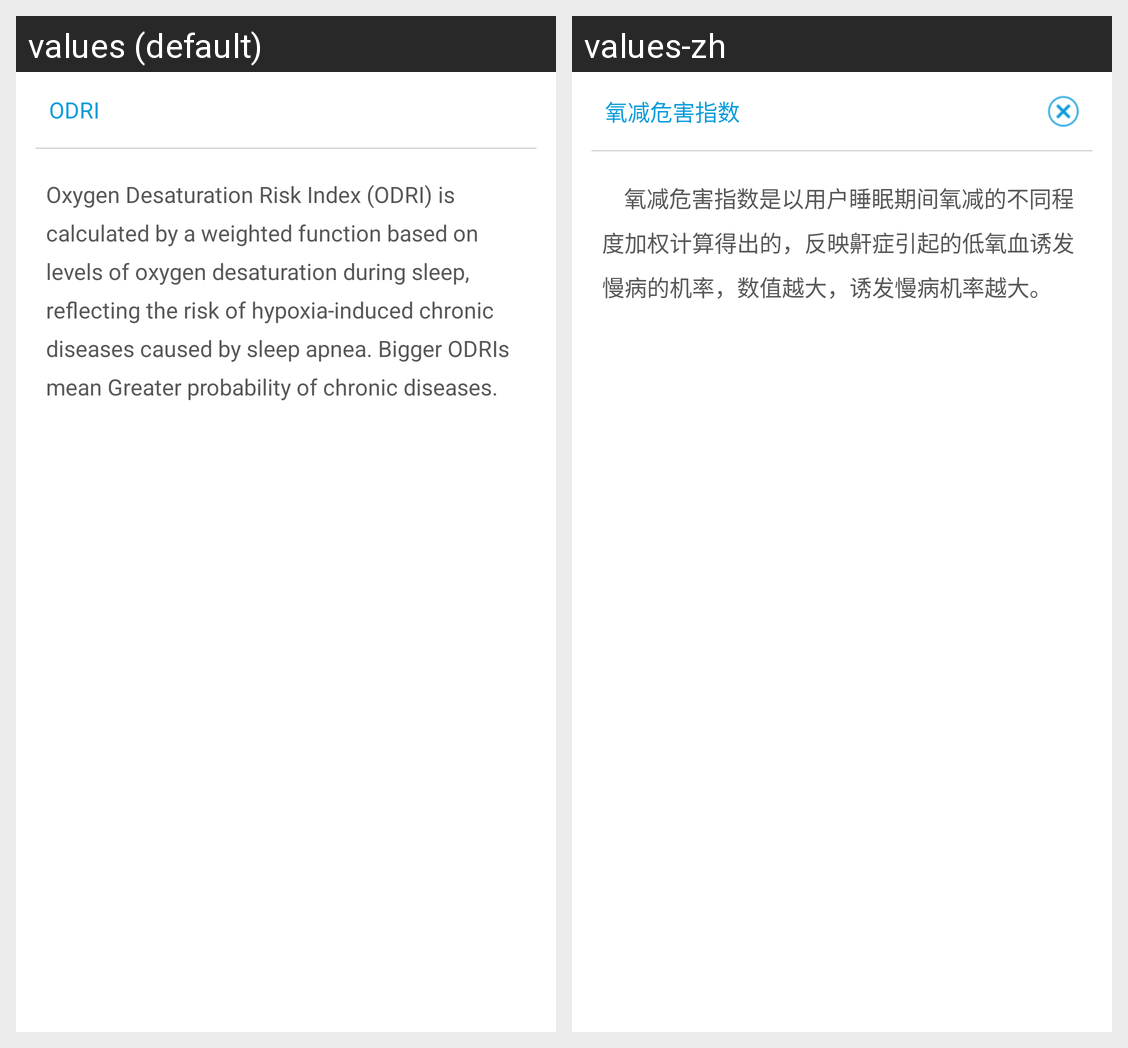

Strings drawn on this Android screen and how each of the app's shown locales translates them:
Android screen res/layout/annotation_yjwhzs.xml rendered under 2 locales, left to right: values (default), values-zh. Device: Nexus 5 (rendered at 1080×1920; each locale shown at half size, 540×960, under a caption strip naming it); theme AppTheme.
Strings drawn on this screen, with the default value and each locale's value (text and hints the layout hard-codes, and strings that could not be matched under every locale, appear in the picture but are not listed):

oxygen_reduction_index
  values: ODRI
  values-zh: 氧减危害指数

yjwhzs
  values: Oxygen Desaturation Risk Index (ODRI) is calculated by a weighted function based on levels of oxygen desaturation during sleep, reflecting the risk of hypoxia-induced chronic diseases caused by sleep apnea. Bigger ODRIs mean Greater probability of chronic diseases.
  values-zh:     氧减危害指数是以用户睡眠期间氧减的不同程度加权计算得出的，反映鼾症引起的低氧血诱发慢病的机率，数值越大，诱发慢病机率越大。
